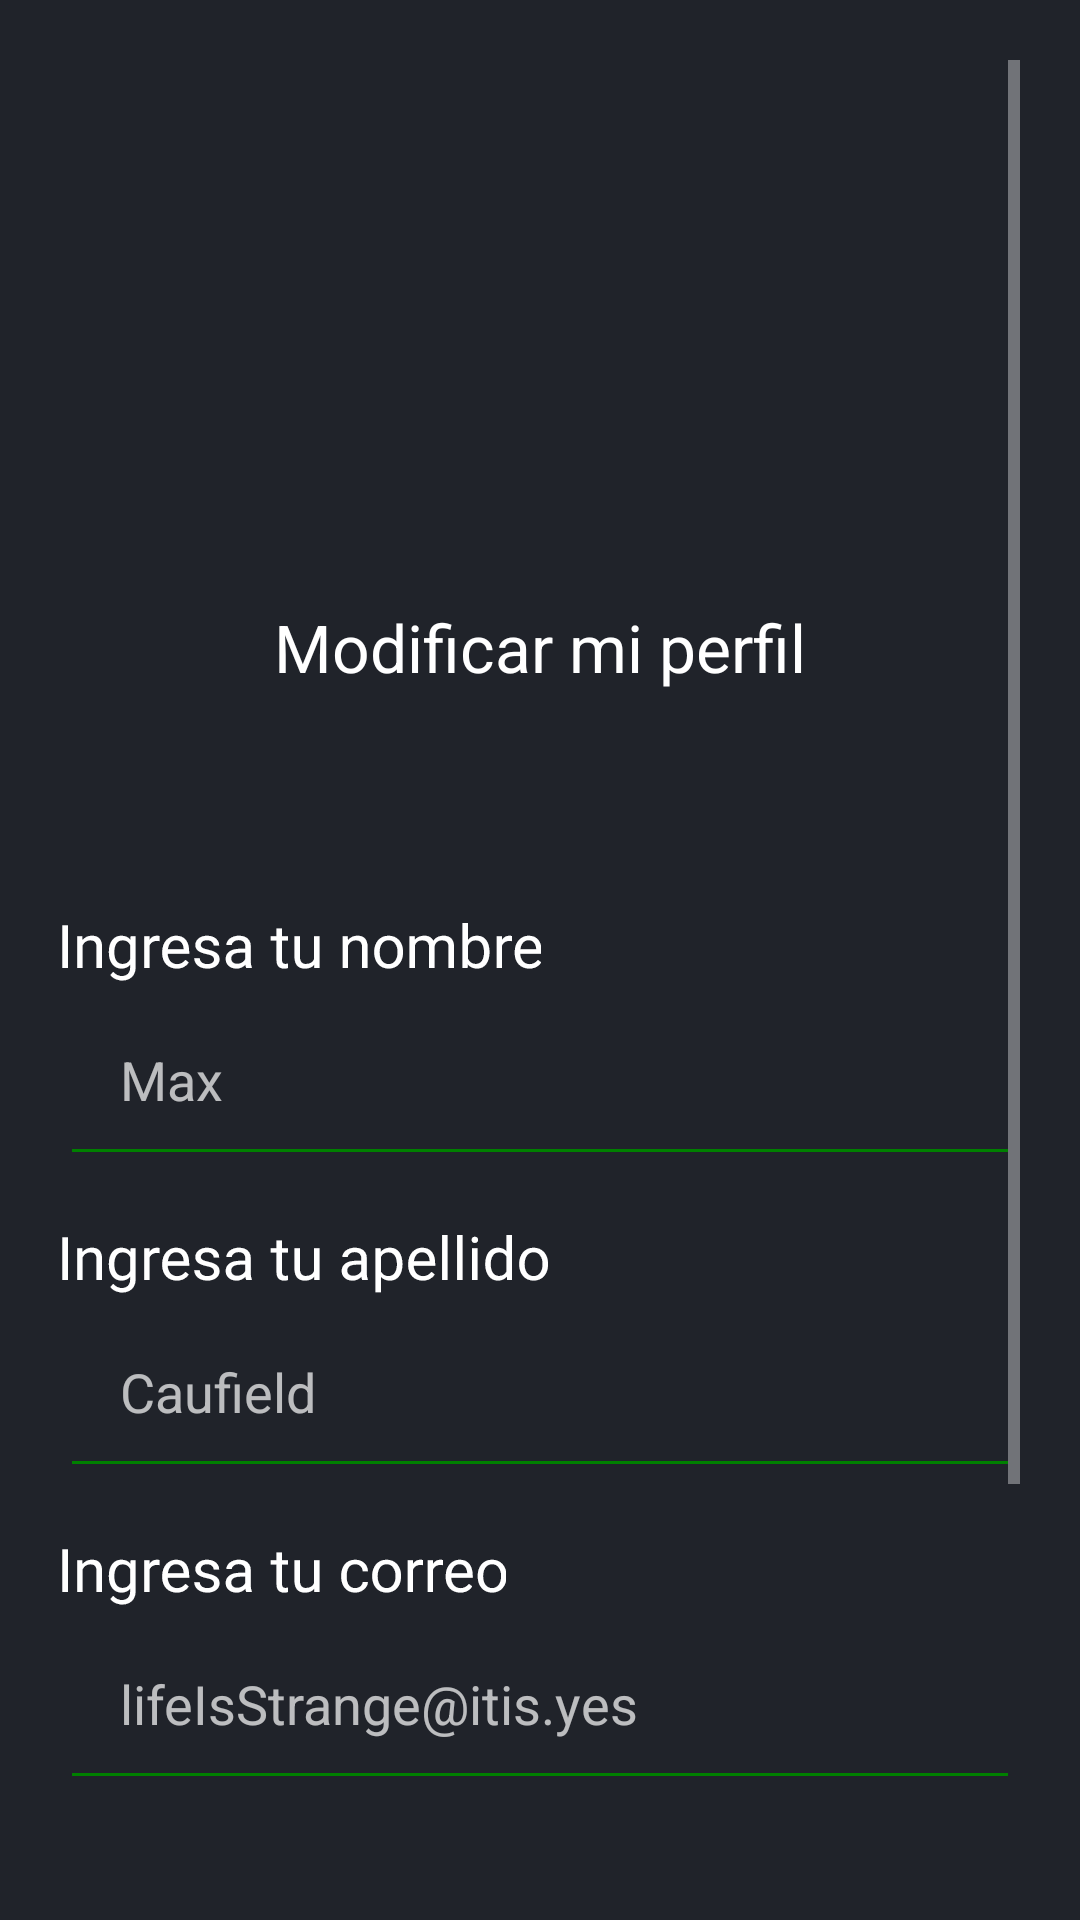

Write the Android layout XML for this screen, with the resource values it uses.
<!-- AndroidManifest.xml: application theme AppTheme -->
<!-- res/layout/activity_perfil.xml -->
<?xml version="1.0" encoding="utf-8"?>
<LinearLayout xmlns:android="http://schemas.android.com/apk/res/android"
    style="@style/BotonRedondeado"
    android:layout_width="match_parent"
    android:layout_height="match_parent"
    android:background="@color/deep_blue"
    android:orientation="vertical"
    android:padding="20dp">

    <ScrollView
        android:layout_width="match_parent"
        android:layout_height="match_parent">

        <LinearLayout
            android:layout_width="match_parent"
            android:layout_height="wrap_content"
            android:orientation="vertical">

            <ImageView
                android:id="@+id/imgView"
                android:layout_width="171dp"
                android:layout_height="161dp"
                android:layout_gravity="center"
                android:scaleType="centerCrop"
                android:src="@drawable/profile_picture" />


            <TextView
                android:layout_width="match_parent"
                android:layout_height="87dp"
                android:layout_marginTop="20dp"
                android:text="Modificar mi perfil"
                android:textAlignment="center"
                android:textColor="@color/white"
                android:textSize="22sp" />

            <androidx.constraintlayout.utils.widget.MotionLabel
                android:id="@+id/tvNameHeader"
                android:layout_width="wrap_content"
                android:layout_height="wrap_content"
                android:layout_centerHorizontal="true"
                android:layout_marginTop="16dp"
                android:text="Ingresa tu nombre"
                android:textColor="@color/white"
                android:textSize="20sp" />

            <EditText
                android:id="@+id/etNombre"
                android:layout_width="match_parent"
                android:layout_height="wrap_content"
                android:backgroundTint="@color/esmeralda"
                android:hint="Max"
                android:inputType="text"
                android:padding="20dp" />

            <androidx.constraintlayout.utils.widget.MotionLabel
                android:layout_width="wrap_content"
                android:layout_height="wrap_content"
                android:layout_centerHorizontal="true"
                android:layout_marginTop="16dp"
                android:text="Ingresa tu apellido"
                android:textColor="@color/white"
                android:textSize="20sp" />

            <EditText
                android:id="@+id/etApellido"
                android:layout_width="match_parent"
                android:layout_height="wrap_content"
                android:backgroundTint="@color/esmeralda"

                android:hint="Caufield"
                android:inputType="text"
                android:padding="20dp" />

            <androidx.constraintlayout.utils.widget.MotionLabel
                android:layout_width="wrap_content"
                android:layout_height="wrap_content"
                android:layout_centerHorizontal="true"
                android:layout_marginTop="16dp"
                android:text="Ingresa tu correo"
                android:textColor="@color/white"
                android:textSize="20sp" />

            <EditText
                android:id="@+id/etEmail"
                android:layout_width="match_parent"
                android:layout_height="wrap_content"
                android:backgroundTint="@color/esmeralda"
                android:hint="lifeIsStrange@itis.yes"
                android:inputType="text"
                android:padding="20dp" />

            <LinearLayout
                android:layout_width="match_parent"
                android:layout_height="wrap_content"
                android:orientation="horizontal"
                android:padding="20dp">

                <TextView
                    android:id="@+id/tvImageHeader"
                    android:layout_width="wrap_content"
                    android:layout_height="wrap_content"
                    android:layout_below="@id/etNombre"
                    android:layout_centerHorizontal="true"
                    android:layout_marginTop="16dp"
                    android:text="Sube tu foto de perfil"
                    android:textColor="@color/white"
                    android:textSize="20sp" />

                <Button
                    android:id="@+id/btnBrowse"
                    style="@style/BotonRedondeado"
                    android:layout_width="wrap_content"
                    android:layout_height="wrap_content"
                    android:layout_below="@id/etNombre"
                    android:layout_alignParentEnd="true"
                    android:layout_marginLeft="20dp"
                    android:text="BUSCAR"
                    android:textSize="20sp" />

            </LinearLayout>

            <Button
                android:id="@+id/btnSave"
                style="@style/BotonRedondeado"
                android:layout_width="wrap_content"
                android:layout_height="wrap_content"
                android:layout_below="@id/etNombre"
                android:layout_alignParentEnd="true"
                android:layout_margin="20dp"
                android:text="Guardar"
                android:textSize="20sp" />

        </LinearLayout>
    </ScrollView>


</LinearLayout>
<!-- resources referenced by this layout -->
<resources>
  <color name="deep_blue">#20232a</color>
  <color name="esmeralda">#008000</color>
  <color name="white">#FFFFFFFF</color>
  <style name="BotonRedondeado" parent="AppTheme">
          <item name="android:layout_width">wrap_content</item>
          <item name="android:layout_height">wrap_content</item>
          <item name="android:layout_gravity">center</item>
          <item name="android:background">@drawable/boton_redondeado</item>
          <item name="android:textColor">#FFFFFF</item>
      </style>
  <style name="AppTheme" parent="Theme.AppCompat">
          <item name="colorPrimary">@color/deep_blue</item>
          <item name="colorAccent">@color/esmeralda</item>
          <item name="android:textColor">@color/white</item>
          <item name="windowNoTitle">true</item>
          <item name="windowActionBar">false</item>
  
      </style>
  <!-- drawable boton_redondeado (drawable) -->
  <?xml version="1.0" encoding="utf-8"?>
  <shape xmlns:android="http://schemas.android.com/apk/res/android">
      <corners android:radius="20dp" /> 
      <solid android:color="@color/esmeralda" /> 
  </shape>
</resources>
